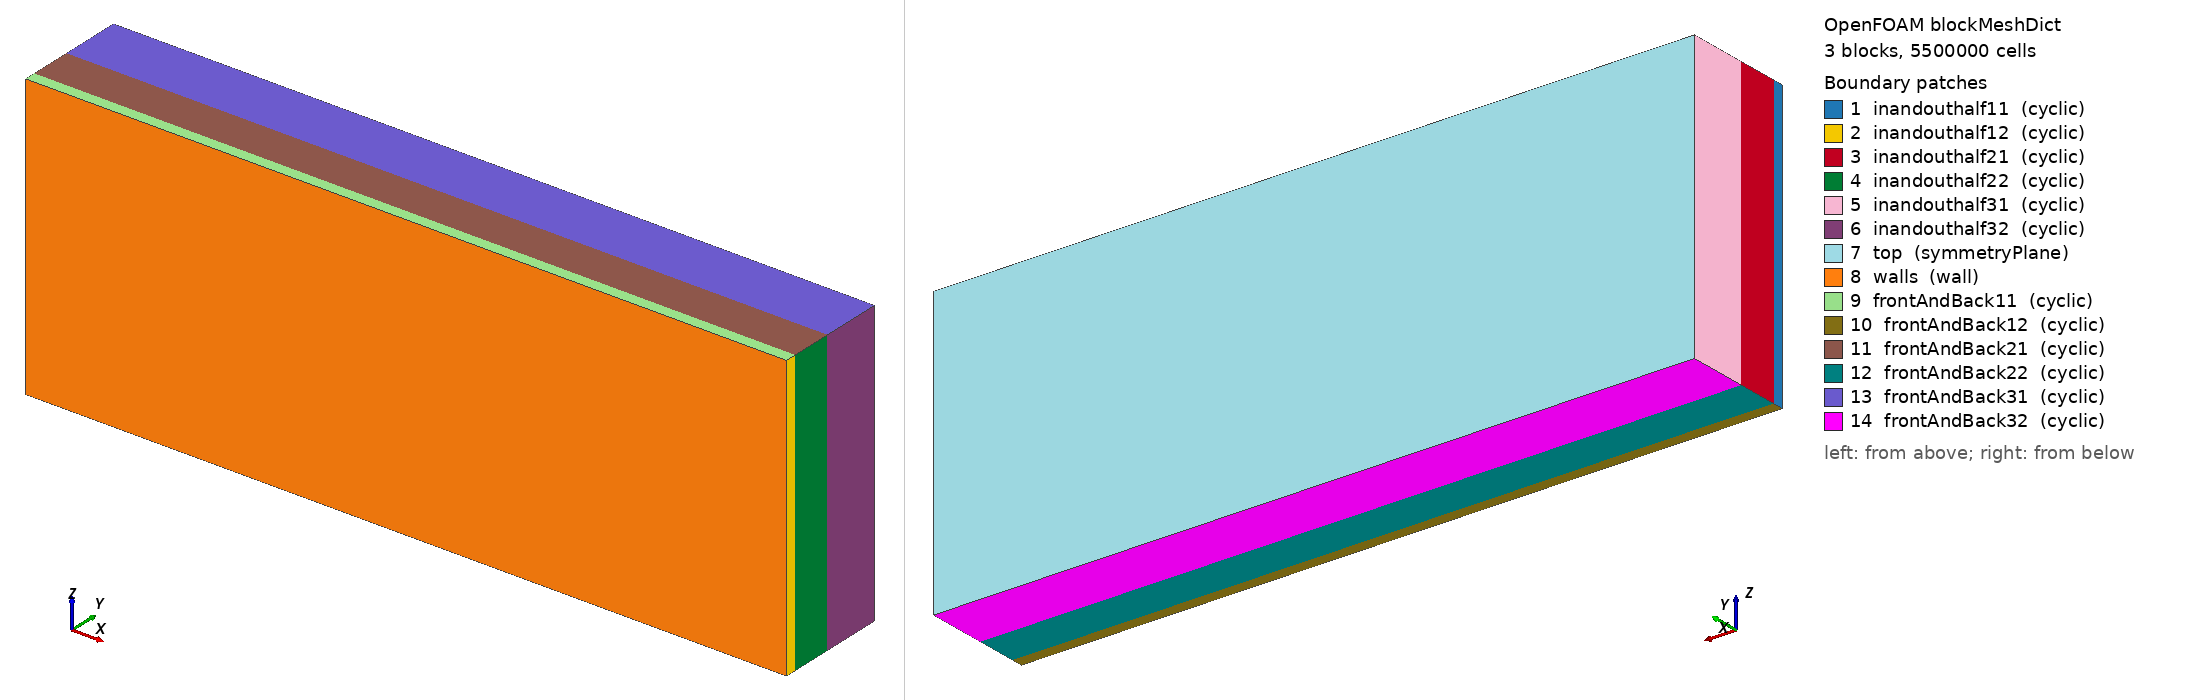

OpenFOAM case: the mesh blockMesh builds from blockMeshDict, 3 block(s), 5500000 cells. Boundary patches (legend numbers): 1 inandouthalf11 (cyclic), 2 inandouthalf12 (cyclic), 3 inandouthalf21 (cyclic), 4 inandouthalf22 (cyclic), 5 inandouthalf31 (cyclic), 6 inandouthalf32 (cyclic), 7 top (symmetryPlane), 8 walls (wall), 9 frontAndBack11 (cyclic), 10 frontAndBack12 (cyclic), 11 frontAndBack21 (cyclic), 12 frontAndBack22 (cyclic), 13 frontAndBack31 (cyclic), 14 frontAndBack32 (cyclic). Left view from above one corner, right view from below the opposite corner. Boundary conditions: 0 field file(s) under 0/; 0 of 14 drawn patches have an entry in a shipped field file.

=== system/blockMeshDict ===
/*--------------------------------*- C++ -*----------------------------------*\
| =========                 |                                                 |
| \\      /  F ield         | OpenFOAM: The Open Source CFD Toolbox           |
|  \\    /   O peration     | Version:  1.7.1                                 |
|   \\  /    A nd           | Web:      www.OpenFOAM.com                      |
|    \\/     M anipulation  |                                                 |
\*---------------------------------------------------------------------------*/
FoamFile
{
    version     2.0;
    format      ascii;
    class       dictionary;
    object      blockMeshDict;
}
// * * * * * * * * * * * * * * * * * * * * * * * * * * * * * * * * * * * * * //

scale 1;

vertices        
(
    (-0.4 0      0.15) //0
    ( 0.4 0      0.15) //1
    (-0.4 0.012  0.15) //2
    ( 0.4 0.012  0.15) //3
    (-0.4 0.056  0.15) //4
    ( 0.4 0.056  0.15) //5
    (-0.4 0.120  0.15) //6
    ( 0.4 0.120  0.15) //7

    (-0.4 0      -0.15) //8
    ( 0.4 0      -0.15) //9
    (-0.4 0.012  -0.15) //10
    ( 0.4 0.012  -0.15) //11
    (-0.4 0.056  -0.15) //12
    ( 0.4 0.056  -0.15) //13
    (-0.4 0.120  -0.15) //14
    ( 0.4 0.120  -0.15) //15
);

blocks          
(
    hex (0 1 9 8 2 3 11 10) (400 125 15) simpleGrading (1 1 1)
    hex (2 3 11 10 4 5 13 12) (400 125 55) simpleGrading (1 1 1) 
    hex (4 5 13 12 6 7 15 14) (400 125 40) simpleGrading (1 1 3.4939)
);

edges           
(
);

boundary         
(
    inandouthalf11 
    {
     type   cyclic;
     neighbourPatch inandouthalf12;
     faces ((0 2 10 8));
    }
    inandouthalf12
    {
     type   cyclic;
     neighbourPatch  inandouthalf11;
     faces  ((1 9 11 3));
    }
    inandouthalf21
    {
     type cyclic;
     neighbourPatch  inandouthalf22;
     faces ((2 4 12 10));
    }
    inandouthalf22
    {
     type cyclic;
     neighbourPatch  inandouthalf21;
     faces ((3 11 13 5));
    }
    inandouthalf31
    {
     type cyclic;
     neighbourPatch  inandouthalf32;
     faces ((4 6 14 12));
    }
    inandouthalf32
    {
     type cyclic;
     neighbourPatch  inandouthalf31;
     faces ((5 13 15 7));
    }
    top
    { 
     type symmetryPlane;
        faces ((6 7 15 14));
    }
    walls 
    {
     type wall;
     faces ((0 8 9 1)); 
    }
    frontAndBack11
    {
     type cyclic;
     neighbourPatch  frontAndBack12;
     faces ((0 1 3 2));
    }
    frontAndBack12
    {
     type cyclic;
     neighbourPatch  frontAndBack11;
     faces ((8 10 11 9));
    }
    frontAndBack21
    {
     type cyclic;
     neighbourPatch  frontAndBack22;
     faces ((2 3 5 4));
    }
    frontAndBack22
    {
     type cyclic;
     neighbourPatch  frontAndBack21;
     faces ((10 12 13 11));
    }
    frontAndBack31
    {
     type cyclic;
     neighbourPatch  frontAndBack32;
     faces ((4 5 7 6));
    }
    frontAndBack32
    {
     type cyclic;
     neighbourPatch  frontAndBack31;
     faces ((12 14 15 13));
    }
);

mergePatchPairs
(
);

// ************************************************************************* //


=== system/controlDict ===
/*--------------------------------*- C++ -*----------------------------------*\
| =========                 |                                                 |
| \\      /  F ield         | OpenFOAM: The Open Source CFD Toolbox           |
|  \\    /   O peration     | Version:  2.2.0                                 |
|   \\  /    A nd           | Web:      www.OpenFOAM.org                      |
|    \\/     M anipulation  |                                                 |
\*---------------------------------------------------------------------------*/
FoamFile
{
    version     2.0;
    format      ascii;
    class       dictionary;
    location    "system";
    object      controlDict;
}
// * * * * * * * * * * * * * * * * * * * * * * * * * * * * * * * * * * * * * //

application     sedFoam_rbgh;

startFrom       latestTime;

startTime       0;

stopAt          endTime;

endTime         370; //40;

deltaT          2e-4;

writeControl    adjustableRunTime;

writeInterval   0.1; //0.001; //0.25;

purgeWrite      0;

writeFormat     binary;

writePrecision  6;

writeCompression off;

timeFormat      general;

timePrecision   6;

runTimeModifiable true;

adjustTimeStep yes;

maxCo          0.1;

maxAlphaCo     0.1;

maxDeltaT      1e-2; //5e-4

functions
{
probesVel
{
        type probes;

        probeLocations
        (
                (0.0 0.119 0.0)
        );

        fields
        (
            U.b
            alpha.a
        );
};
}


libs (
	"libOpenFOAM.so"
	"libsimpleFunctionObjects.so"
	"libsimpleSwakFunctionObjects.so"
	"libswakFunctionObjects.so"
	);

OptimisationSwitches
    {
      //- Parallel IO file handler
      // uncollated (default), collated or masterUncollated
      fileHandler collated;

      //- collated: thread buffer size for queued file writes.
      // If set to 0 or not sufficient for the file size threading is not used.
      // Default: 2e9
      maxThreadFileBufferSize 0;

      //- masterUncollated: non-blocking buffer size.
      // If the file exceeds this buffer size scheduled transfer is used.
      // Default: 2e9
      maxMasterFileBufferSize 2e9;
    }

// ************************************************************************* //
